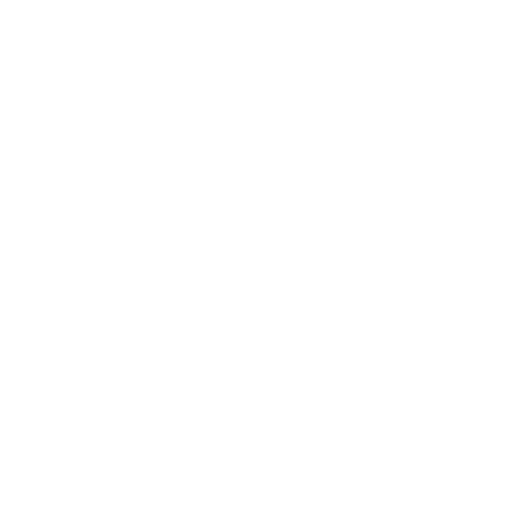
t = 0.00 s
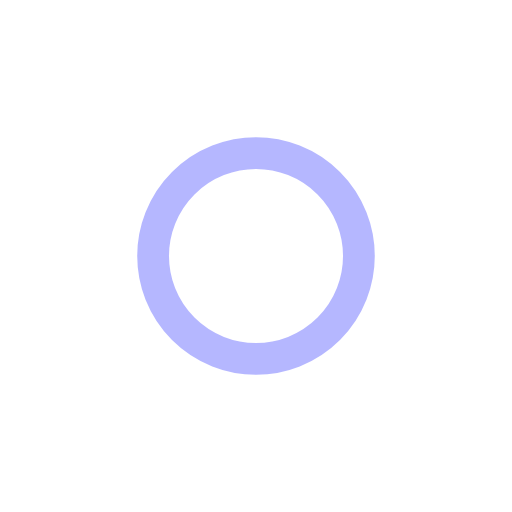
t = 0.50 s
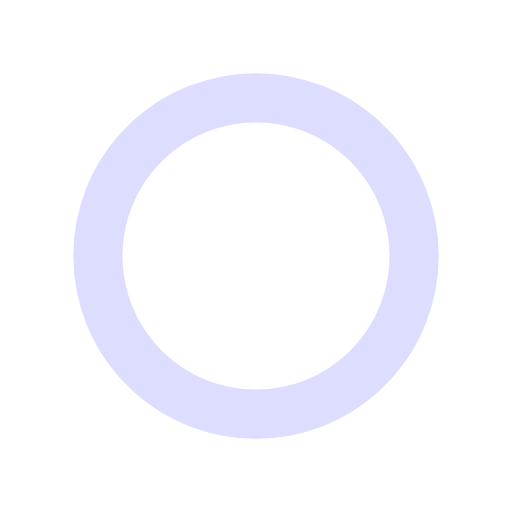
t = 1.00 s
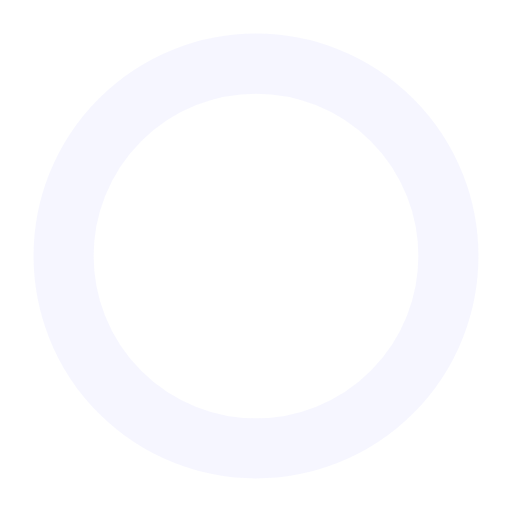
t = 1.50 s

The animated SVG that drew these frames (rendered in a browser with its animation timeline set to each time). Animation: 3 SMIL elements (animate=3); one cycle of 2.00 s, repeats indefinitely.

<svg xmlns='http://www.w3.org/2000/svg' viewBox='0 0 200 200'><circle fill='none' stroke-opacity='1' stroke='#6D71FF' stroke-width='.5' cx='100' cy='100' r='0'><animate attributeName='r' calcMode='spline' dur='2' values='1;80' keyTimes='0;1' keySplines='0 .2 .5 1' repeatCount='indefinite'></animate><animate attributeName='stroke-width' calcMode='spline' dur='2' values='0;25' keyTimes='0;1' keySplines='0 .2 .5 1' repeatCount='indefinite'></animate><animate attributeName='stroke-opacity' calcMode='spline' dur='2' values='1;0' keyTimes='0;1' keySplines='0 .2 .5 1' repeatCount='indefinite'></animate></circle></svg>
